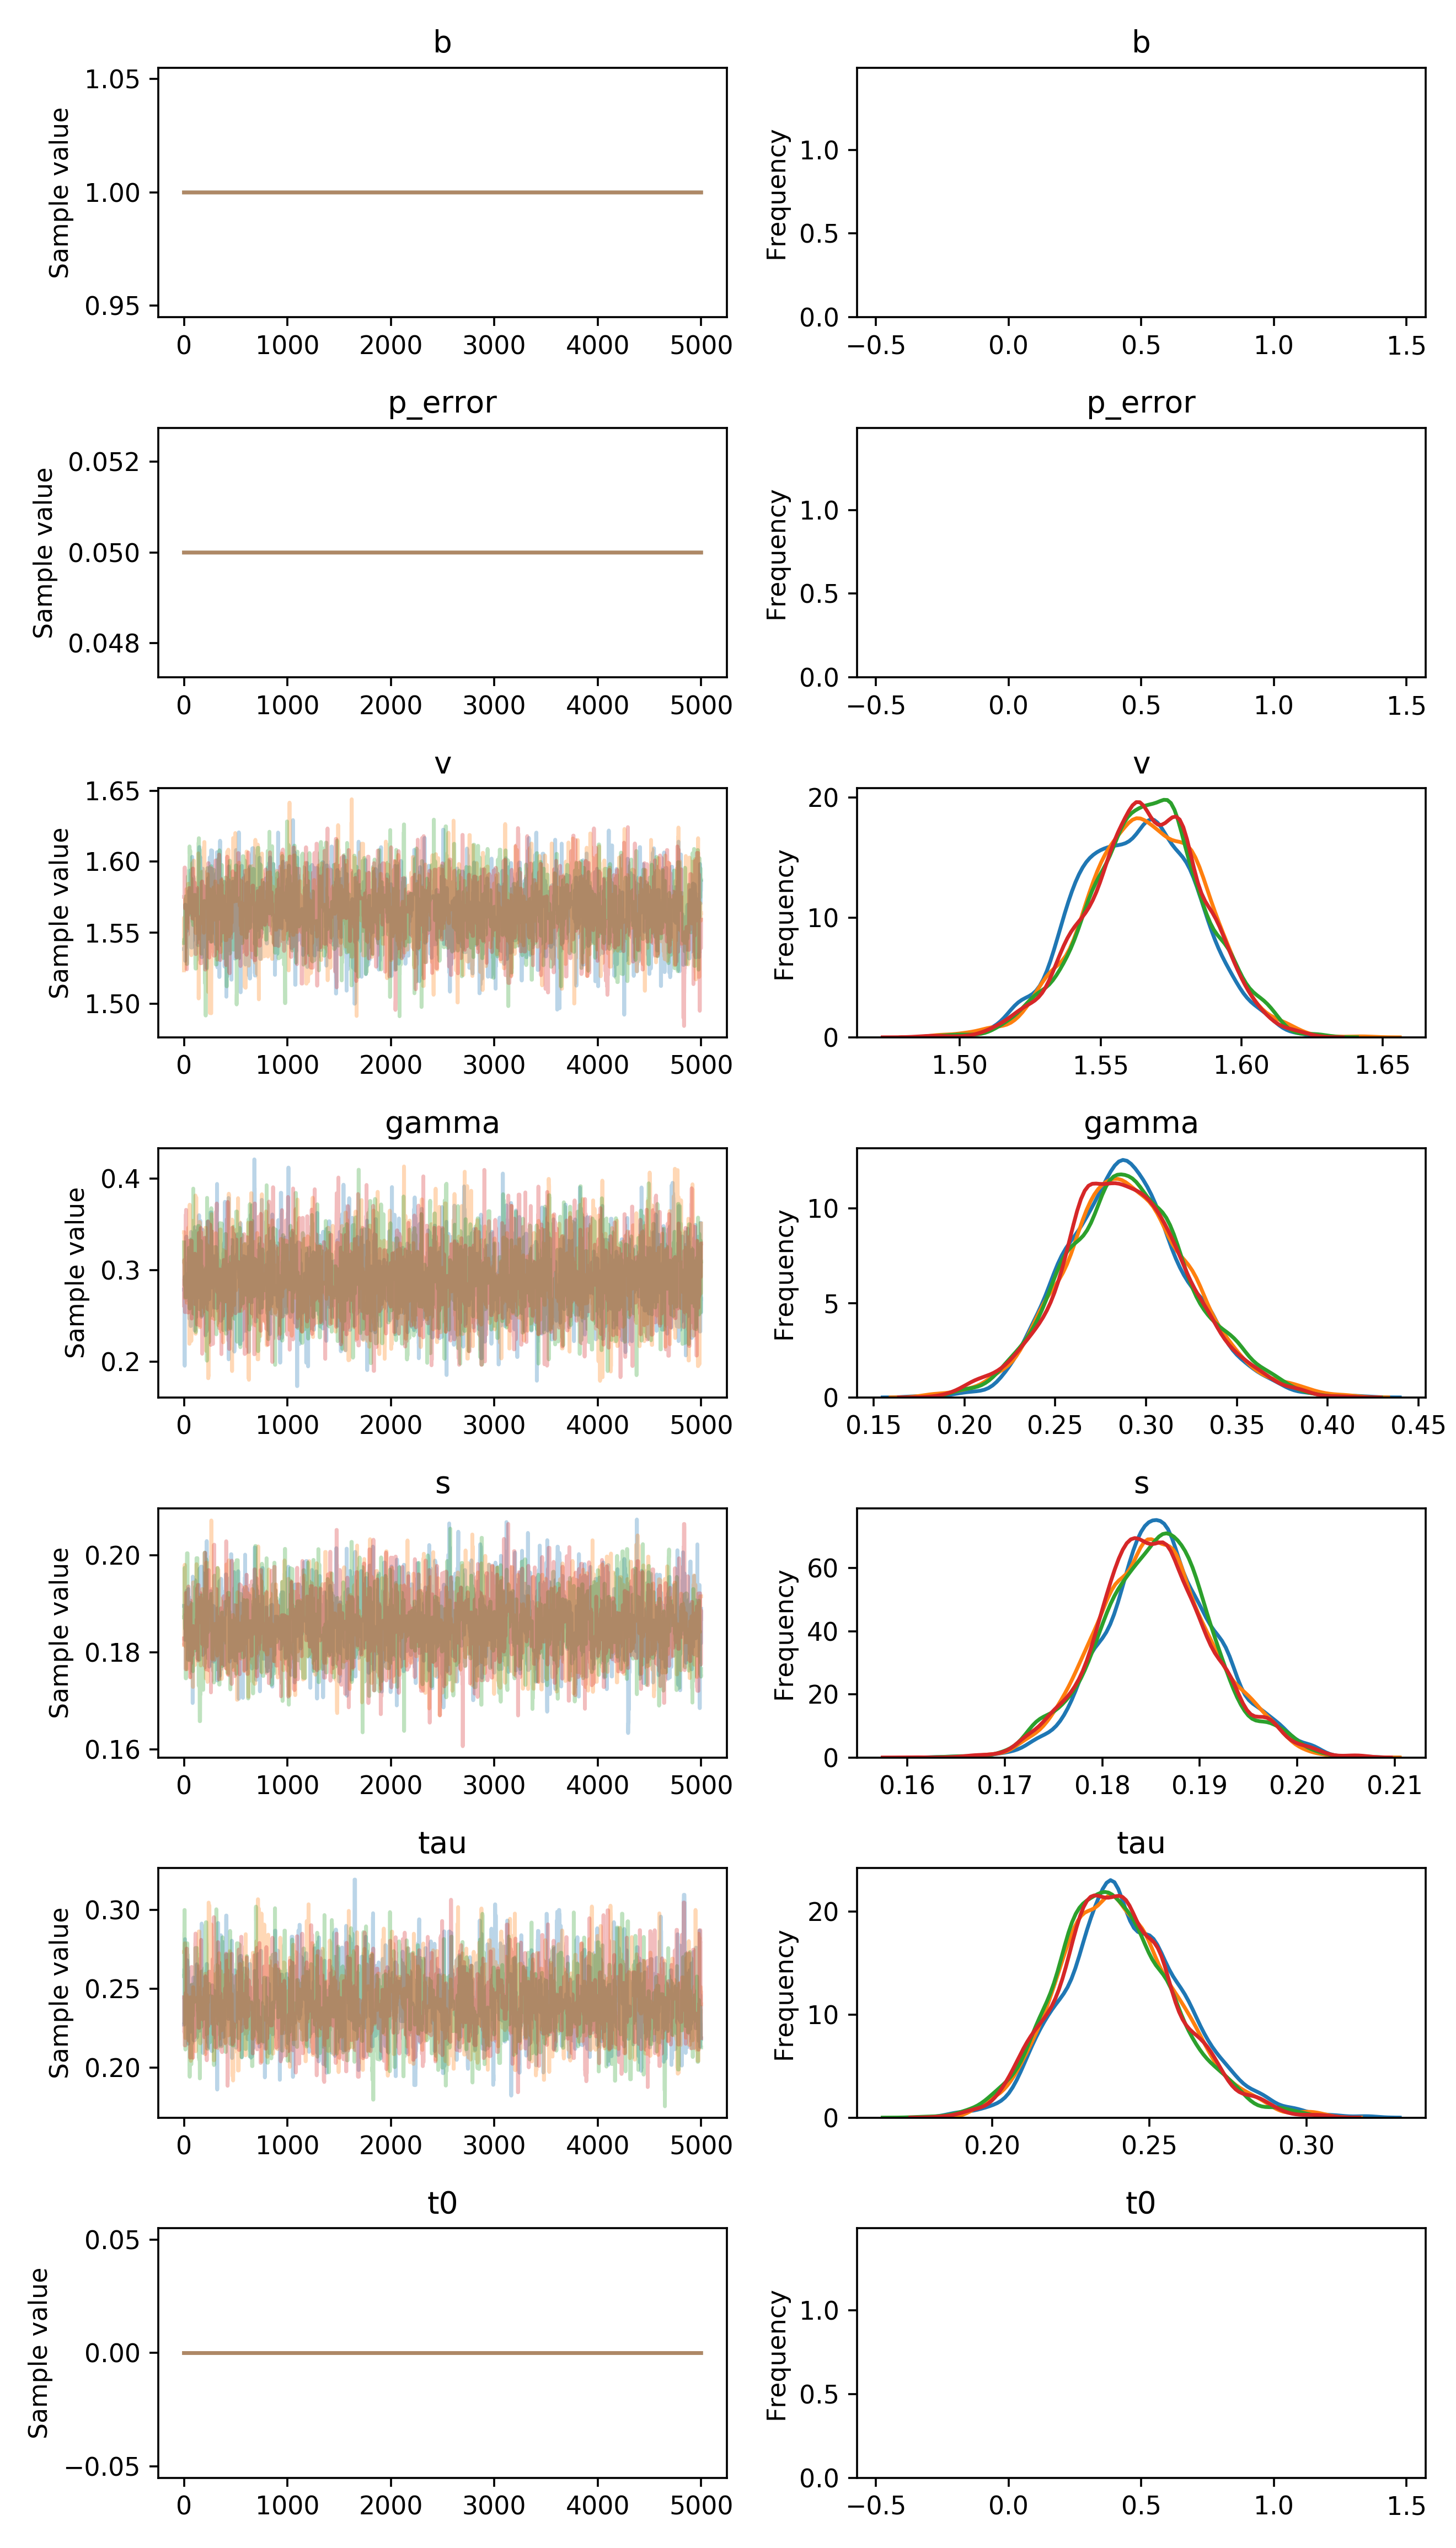

Values plotted in this chart, from the file beside it:
, b, p_error, v__0_0, gamma__0_0, s__0_0, tau__0_0, t0__0_0
0, 1.0, 0.05, 1.538, 0.2789, 0.1895, 0.2273, 0.0
1, 1.0, 0.05, 1.538, 0.2789, 0.1895, 0.2273, 0.0
2, 1.0, 0.05, 1.538, 0.2789, 0.1895, 0.2273, 0.0
3, 1.0, 0.05, 1.538, 0.2789, 0.1895, 0.2337, 0.0
4, 1.0, 0.05, 1.538, 0.2789, 0.1895, 0.2622, 0.0
5, 1.0, 0.05, 1.538, 0.2789, 0.1895, 0.2622, 0.0
6, 1.0, 0.05, 1.538, 0.2293, 0.1895, 0.2622, 0.0
7, 1.0, 0.05, 1.538, 0.1957, 0.1895, 0.2622, 0.0
8, 1.0, 0.05, 1.538, 0.2931, 0.1895, 0.2622, 0.0
9, 1.0, 0.05, 1.538, 0.2931, 0.1895, 0.2622, 0.0
10, 1.0, 0.05, 1.538, 0.2848, 0.1826, 0.2814, 0.0
11, 1.0, 0.05, 1.53, 0.2848, 0.1826, 0.2463, 0.0
12, 1.0, 0.05, 1.57, 0.2783, 0.1826, 0.2463, 0.0
13, 1.0, 0.05, 1.539, 0.2783, 0.185, 0.2463, 0.0
14, 1.0, 0.05, 1.539, 0.2783, 0.185, 0.2463, 0.0
15, 1.0, 0.05, 1.539, 0.2675, 0.185, 0.2463, 0.0
16, 1.0, 0.05, 1.566, 0.2674, 0.185, 0.2463, 0.0
17, 1.0, 0.05, 1.569, 0.2674, 0.185, 0.2463, 0.0
18, 1.0, 0.05, 1.569, 0.2674, 0.185, 0.2463, 0.0
19, 1.0, 0.05, 1.569, 0.2674, 0.185, 0.2379, 0.0
20, 1.0, 0.05, 1.569, 0.2674, 0.185, 0.2379, 0.0
21, 1.0, 0.05, 1.551, 0.2674, 0.185, 0.2379, 0.0
22, 1.0, 0.05, 1.551, 0.2844, 0.1873, 0.2379, 0.0
23, 1.0, 0.05, 1.551, 0.3368, 0.1873, 0.2379, 0.0
24, 1.0, 0.05, 1.551, 0.3368, 0.1926, 0.2379, 0.0
25, 1.0, 0.05, 1.551, 0.3226, 0.1926, 0.2679, 0.0
26, 1.0, 0.05, 1.551, 0.2733, 0.1926, 0.2679, 0.0
27, 1.0, 0.05, 1.551, 0.3263, 0.1926, 0.2679, 0.0
28, 1.0, 0.05, 1.551, 0.3079, 0.1926, 0.2679, 0.0
29, 1.0, 0.05, 1.557, 0.3079, 0.1926, 0.2679, 0.0
30, 1.0, 0.05, 1.561, 0.3079, 0.1926, 0.2679, 0.0
31, 1.0, 0.05, 1.561, 0.3079, 0.1926, 0.2679, 0.0
32, 1.0, 0.05, 1.561, 0.2865, 0.1926, 0.2679, 0.0
33, 1.0, 0.05, 1.561, 0.2865, 0.1926, 0.2671, 0.0
34, 1.0, 0.05, 1.561, 0.2865, 0.1886, 0.2671, 0.0
35, 1.0, 0.05, 1.561, 0.2865, 0.1886, 0.2624, 0.0
36, 1.0, 0.05, 1.561, 0.2865, 0.1886, 0.2624, 0.0
37, 1.0, 0.05, 1.568, 0.2865, 0.1886, 0.2624, 0.0
38, 1.0, 0.05, 1.568, 0.2865, 0.1886, 0.2624, 0.0
39, 1.0, 0.05, 1.568, 0.2865, 0.1785, 0.2639, 0.0
40, 1.0, 0.05, 1.568, 0.2865, 0.1785, 0.2639, 0.0
41, 1.0, 0.05, 1.568, 0.2865, 0.1802, 0.2152, 0.0
42, 1.0, 0.05, 1.568, 0.2865, 0.193, 0.2613, 0.0
43, 1.0, 0.05, 1.557, 0.2865, 0.193, 0.2214, 0.0
44, 1.0, 0.05, 1.557, 0.2865, 0.1817, 0.2237, 0.0
45, 1.0, 0.05, 1.557, 0.2865, 0.1817, 0.2219, 0.0
46, 1.0, 0.05, 1.557, 0.2865, 0.1879, 0.2219, 0.0
47, 1.0, 0.05, 1.557, 0.2865, 0.1879, 0.2285, 0.0
48, 1.0, 0.05, 1.557, 0.2865, 0.1879, 0.2285, 0.0
49, 1.0, 0.05, 1.557, 0.2865, 0.1879, 0.2285, 0.0
50, 1.0, 0.05, 1.557, 0.2865, 0.1851, 0.2285, 0.0
51, 1.0, 0.05, 1.58, 0.2473, 0.1859, 0.2285, 0.0
52, 1.0, 0.05, 1.58, 0.2473, 0.1852, 0.2285, 0.0
53, 1.0, 0.05, 1.58, 0.2473, 0.1852, 0.2285, 0.0
54, 1.0, 0.05, 1.58, 0.2831, 0.1852, 0.2285, 0.0
55, 1.0, 0.05, 1.58, 0.2927, 0.1852, 0.2285, 0.0
56, 1.0, 0.05, 1.58, 0.2927, 0.1852, 0.2285, 0.0
57, 1.0, 0.05, 1.58, 0.2927, 0.1852, 0.2236, 0.0
58, 1.0, 0.05, 1.58, 0.2927, 0.1874, 0.2275, 0.0
59, 1.0, 0.05, 1.58, 0.2927, 0.1874, 0.2247, 0.0
... 19,940 more rows
